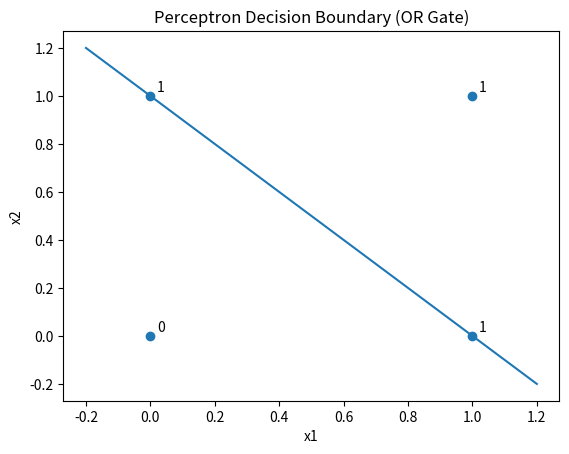

This figure's Python source:
# -*- coding: utf-8 -*-
"""deepleearning

Automatically generated by Colab.

Original file is located at
    https://colab.research.google.com/drive/1Q1Odre9_TI7YpGqLPfy8AKtppCi1Ij89

# **perceptron (binary classification)**
eg:std hrs->pass (1) or fail(0)
"""

import numpy as np

#training data
x=np.array([1,2,3,4]) #stuudy hrs
y=np.array([0,0,1,1]) #pass or fail
x

y

w=0;b=0;lr=1;epochs=5

"""# define activation step **function**"""

def step_function(z) :
  return 1 if z>=0 else 0

#traiing loop
w=0;b=0;lr=1;epochs=5
print("initial weight",w)
print("inital bias",b)
print("learning rate",lr)

for epoch in range(epochs):
  print(f"\n epoch {epoch+1}")
  for i in range(len(x)):
    #1.compute weighted sum
    z=w*x[i]+b
    #2.apply activation function
    y_pred=step_function(z)
    #3.compute error
    err=y[i]-y_pred
    #4.update weigth
    w=w+lr*err*x[i]
    #5.update bias
    b=b+lr*err
    print(f"input {x[i]} ,pred_val {y_pred},actual val :{y[i]},w:{w},b:{b}")

#testing the model
test_val=3.1
z=w*test_val+b
prediction=step_function(z)
print(f"for std hrs {test_val},prediction is {prediction}")

"""# logical **AND**"""

import numpy as np
x1=np.array([0,0,1,1])
x2=np.array([0,1,0,1])
y=np.array([0,0,0,1])

def step_function(z) :
  return 1 if z>=0 else 0



w1=0
w2=0
lr=0.1
b=0
epochs=10
print(f"w1:{w1},w2:{w2},b:{b},epoches:{epochs}")
#traing
for epoch in range(epochs) :
  print("epoch",epoch+1)
  for i in range(len(x1)) :
    #1.compute weighted sum
    z=w1*x1[i]+w2*x2[i]+b
    #2.step function
    y_pred=step_function(z)
    #error
    err=y[i]-y_pred
    #update weight
    w1=w1+lr*err*x1[i]
    w2=w2+lr*err*x2[i]
    #update bias
    b=b+lr*err
    print(f"input x1:{x1[i]} x2:{x2[i]}  y_pred:{y_pred} actual :{y[i]}    w1={w1} w2={w2} b={b}")

#testing dta
x1=0
x2=0
z=w1*x1+w2*x2+b
print(step_function(z))

"""# logical **or**"""

import numpy as np
x1=np.array([0,0,1,1])
x2=np.array([0,1,0,1])
y=np.array([0,1,1,1])
def step_function(z) :
  return 1 if z>=0 else 0
w1=0
w2=0
lr=0.1
b=0
epochs=10
print(f"w1:{w1},w2:{w2},b:{b},epoches:{epochs}")
#traing
for epoch in range(epochs) :
  print("epoch",epoch+1)
  for i in range(len(x1)) :
    #1.compute weighted sum
    z=w1*x1[i]+w2*x2[i]+b
    #2.step function
    y_pred=step_function(z)
    #error
    err=y[i]-y_pred
    #update weight
    w1=w1+lr*err*x1[i]
    w2=w2+lr*err*x2[i]
    #update bias
    b=b+lr*err
    print(f"input x1:{x1[i]} x2:{x2[i]}  y_pred:{y_pred} actual :{y[i]}    w1={w1} w2={w2} b={b}")

import numpy as np
import matplotlib.pyplot as plt

# Input data (OR gate)
x1 = np.array([0, 0, 1, 1])
x2 = np.array([0, 1, 0, 1])
y  = np.array([0, 1, 1, 1])

# Step function
def step_function(z):
    return 1 if z >= 0 else 0

# Initialize weights and bias
w1 = 0.0
w2 = 0.0
b  = 0.0
lr = 0.1
epochs = 10

# Training
for epoch in range(epochs):
    for i in range(len(x1)):
        z = w1 * x1[i] + w2 * x2[i] + b
        y_pred = step_function(z)
        err = y[i] - y_pred

        w1 = w1 + lr * err * x1[i]
        w2 = w2 + lr * err * x2[i]
        b  = b  + lr * err

print("Final weights and bias:")
print("w1 =", w1, "w2 =", w2, "b =", b)

# ---- Plot graph ----
plt.figure()

# Plot points
plt.scatter(x1, x2)
for i in range(len(x1)):
    plt.text(x1[i] + 0.02, x2[i] + 0.02, str(y[i]))

# Decision boundary: w1*x1 + w2*x2 + b = 0
x_vals = np.array([-0.2, 1.2])
y_vals = (-w1 * x_vals - b) / w2

plt.plot(x_vals, y_vals)
plt.xlabel("x1")
plt.ylabel("x2")
plt.title("Perceptron Decision Boundary (OR Gate)")
plt.show()

"""# **xor**"""

import numpy as np
x1=np.array([0,0,1,1])
x2=np.array([0,1,0,1])
y=np.array([0,1,1,0])
def step_function(z) :
  return 1 if z>=0 else 0
w1=0
w2=0
lr=0.5
b=0
epochs=5
print(f"w1:{w1},w2:{w2},b:{b},epoches:{epochs}")
#traing
for epoch in range(epochs) :
  print("epoch",epoch+1)
  for i in range(len(x1)) :
    #1.compute weighted sum
    z=w1*x1[i]+w2*x2[i]+b
    #2.step function
    y_pred=step_function(z)
    #error
    err=y[i]-y_pred
    #update weight
    w1=w1+lr*err*x1[i]
    w2=w2+lr*err*x2[i]
    #update bias
    b=b+lr*err
    print(f"input x1:{x1[i]} x2:{x2[i]}  y_pred:{y_pred} actual :{y[i]}    w1={w1} w2={w2} b={b}")
